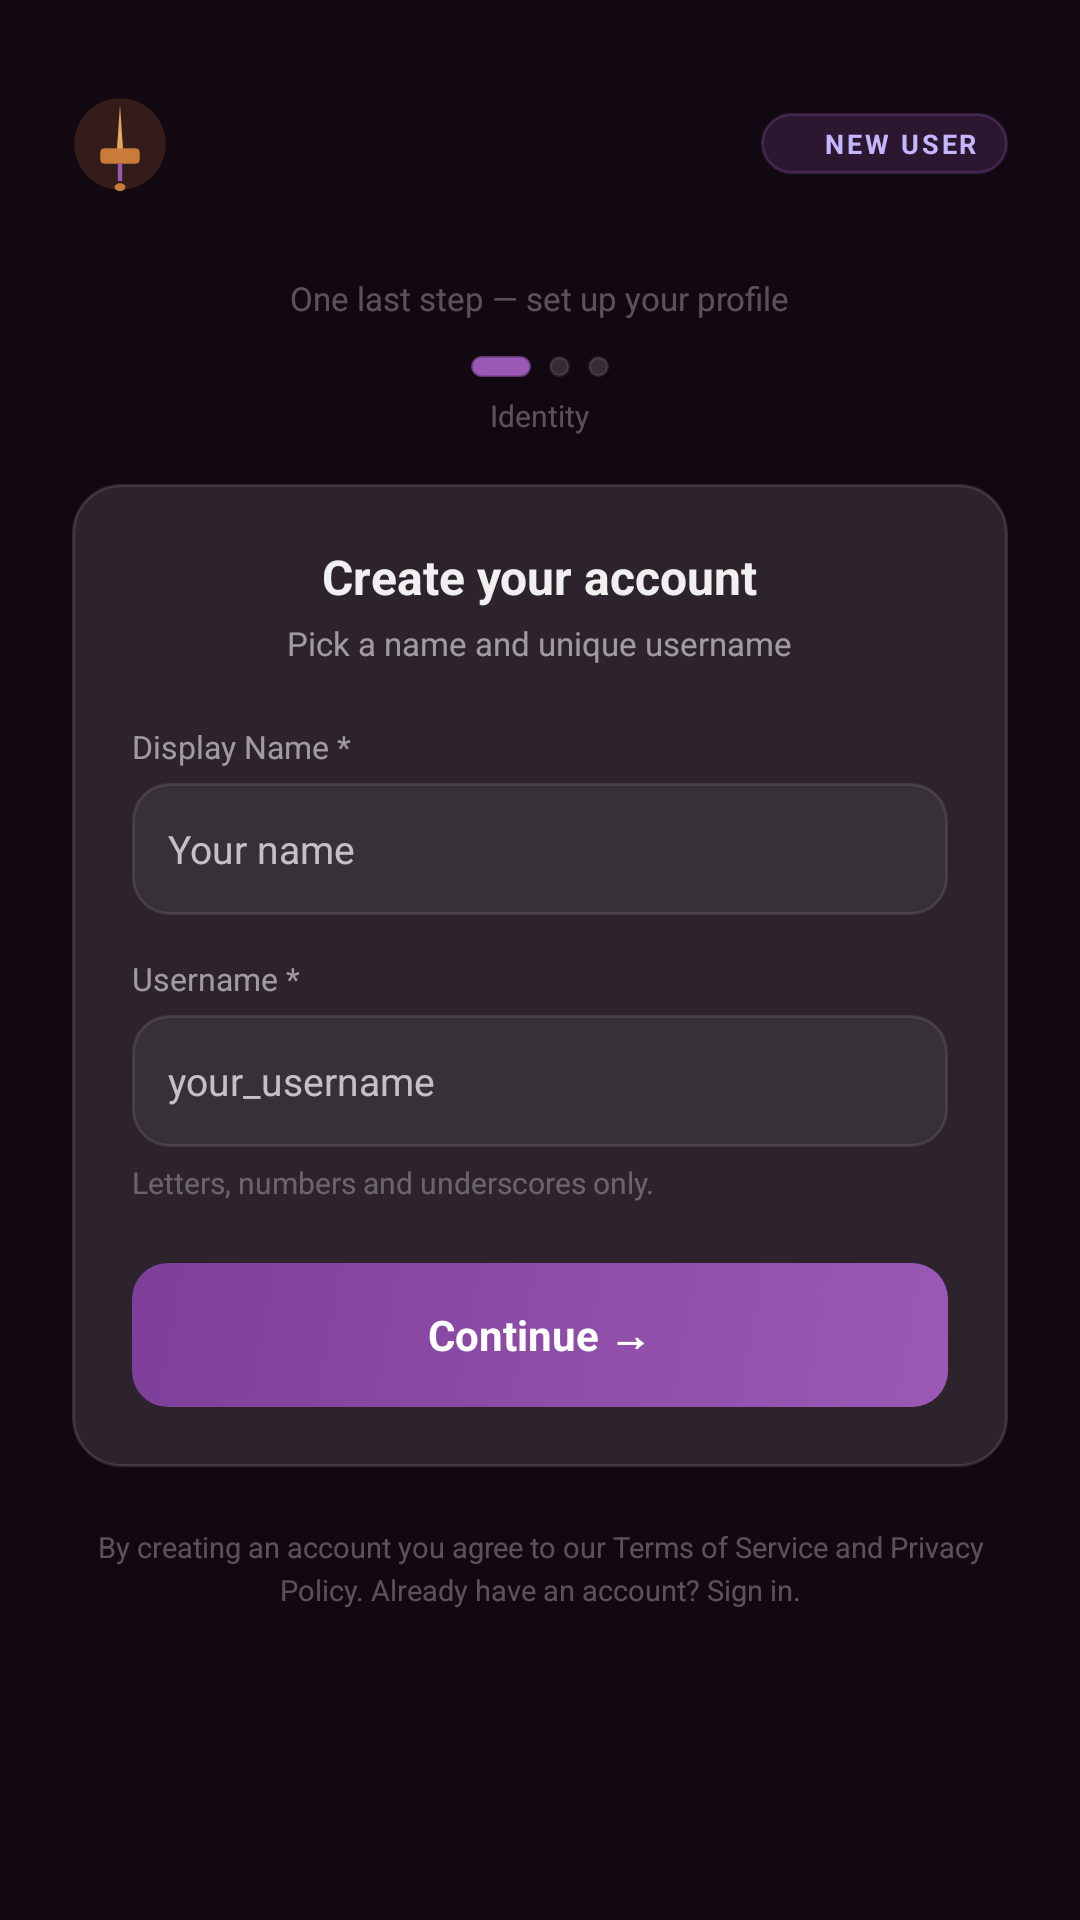

The Android layout XML behind this screen, and the referenced resources:
<!-- AndroidManifest.xml: application theme Theme.SaulApp -->
<!-- res/layout/activity_register.xml -->
<?xml version="1.0" encoding="utf-8"?>
<ScrollView xmlns:android="http://schemas.android.com/apk/res/android"
    android:layout_width="match_parent"
    android:layout_height="match_parent"
    android:background="@color/bg_deep"
    android:fillViewport="true">

    <LinearLayout
        android:layout_width="match_parent"
        android:layout_height="wrap_content"
        android:orientation="vertical"
        android:gravity="center_horizontal"
        android:paddingTop="32dp"
        android:paddingBottom="40dp"
        android:paddingLeft="24dp"
        android:paddingRight="24dp">

        
        <LinearLayout
            android:layout_width="match_parent"
            android:layout_height="wrap_content"
            android:orientation="horizontal"
            android:gravity="center_vertical"
            android:paddingBottom="28dp">

            <ImageView
                android:layout_width="32dp"
                android:layout_height="32dp"
                android:src="@drawable/ic_sword"
                android:contentDescription="Logo"/>

            <View android:layout_width="0dp" android:layout_height="1dp" android:layout_weight="1"/>

            <LinearLayout
                android:layout_width="wrap_content"
                android:layout_height="wrap_content"
                android:orientation="horizontal"
                android:gravity="center_vertical"
                android:background="@drawable/pill_purple"
                android:paddingLeft="10dp"
                android:paddingRight="10dp"
                android:paddingTop="4dp"
                android:paddingBottom="4dp">
                <View
                    android:layout_width="6dp"
                    android:layout_height="6dp"
                    android:background="@drawable/dot_purple"
                    android:layout_marginRight="5dp"/>
                <TextView
                    android:layout_width="wrap_content"
                    android:layout_height="wrap_content"
                    android:text="NEW USER"
                    android:textSize="9sp"
                    android:textColor="#c4b5fd"
                    android:letterSpacing="0.1"
                    android:textStyle="bold"/>
            </LinearLayout>
        </LinearLayout>

        
        <TextView
            android:layout_width="wrap_content"
            android:layout_height="wrap_content"
            android:text="One last step — set up your profile"
            android:textSize="11sp"
            android:textColor="@color/text_dim"
            android:layout_marginBottom="12dp"/>

        
        <LinearLayout
            android:layout_width="wrap_content"
            android:layout_height="wrap_content"
            android:orientation="horizontal"
            android:gravity="center_vertical"
            android:layout_marginBottom="6dp">
            <View android:layout_width="20dp" android:layout_height="7dp"
                android:background="@drawable/dot_step_active" android:layout_marginRight="6dp"/>
            <View android:layout_width="7dp" android:layout_height="7dp"
                android:background="@drawable/dot_step" android:layout_marginRight="6dp"/>
            <View android:layout_width="7dp" android:layout_height="7dp"
                android:background="@drawable/dot_step"/>
        </LinearLayout>

        <TextView
            android:layout_width="wrap_content"
            android:layout_height="wrap_content"
            android:text="Identity"
            android:textSize="10sp"
            android:textColor="@color/text_dim"
            android:layout_marginBottom="16dp"/>

        
        <LinearLayout
            android:layout_width="match_parent"
            android:layout_height="wrap_content"
            android:orientation="vertical"
            android:background="@drawable/glass_card"
            android:padding="20dp">

            <TextView
                android:layout_width="wrap_content"
                android:layout_height="wrap_content"
                android:text="Create your account"
                android:textSize="16sp"
                android:textStyle="bold"
                android:textColor="@color/text_primary"
                android:layout_gravity="center_horizontal"
                android:layout_marginBottom="4dp"/>

            <TextView
                android:layout_width="wrap_content"
                android:layout_height="wrap_content"
                android:text="Pick a name and unique username"
                android:textSize="11sp"
                android:textColor="@color/text_sec"
                android:layout_gravity="center_horizontal"
                android:layout_marginBottom="20dp"/>

            
            <TextView
                android:layout_width="wrap_content"
                android:layout_height="wrap_content"
                android:text="Display Name *"
                android:textSize="10.5sp"
                android:textColor="@color/text_sec"
                android:layout_marginBottom="5dp"/>
            <EditText
                android:layout_width="match_parent"
                android:layout_height="44dp"
                android:hint="Your name"
                android:textColor="@color/text_primary"
                android:textSize="13sp"
                android:background="@drawable/input_field"
                android:paddingLeft="12dp"
                android:paddingRight="12dp"
                android:inputType="textPersonName"
                android:layout_marginBottom="14dp"/>

            
            <TextView
                android:layout_width="wrap_content"
                android:layout_height="wrap_content"
                android:text="Username *"
                android:textSize="10.5sp"
                android:textColor="@color/text_sec"
                android:layout_marginBottom="5dp"/>
            <EditText
                android:layout_width="match_parent"
                android:layout_height="44dp"
                android:hint="your_username"
                android:textColor="@color/text_primary"
                android:textSize="13sp"
                android:background="@drawable/input_field"
                android:paddingLeft="12dp"
                android:paddingRight="12dp"
                android:inputType="textNoSuggestions"
                android:layout_marginBottom="5dp"/>

            <TextView
                android:layout_width="wrap_content"
                android:layout_height="wrap_content"
                android:text="Letters, numbers and underscores only."
                android:textSize="10sp"
                android:textColor="@color/text_dim"
                android:layout_marginBottom="20dp"/>

            
            <LinearLayout
                android:layout_width="match_parent"
                android:layout_height="48dp"
                android:orientation="horizontal"
                android:gravity="center"
                android:background="@drawable/btn_primary">
                <TextView
                    android:layout_width="wrap_content"
                    android:layout_height="wrap_content"
                    android:text="Continue →"
                    android:textSize="14sp"
                    android:textStyle="bold"
                    android:textColor="#ffffff"/>
            </LinearLayout>

        </LinearLayout>

        
        <TextView
            android:layout_width="match_parent"
            android:layout_height="wrap_content"
            android:text="By creating an account you agree to our Terms of Service and Privacy Policy. Already have an account? Sign in."
            android:textSize="9.5sp"
            android:textColor="@color/text_dim"
            android:gravity="center"
            android:paddingTop="20dp"
            android:lineSpacingExtra="3dp"/>

    </LinearLayout>
</ScrollView>
<!-- resources referenced by this layout -->
<resources>
  <color name="bg_deep">#120812</color>
  <color name="text_dim">#4Dffffff</color>
  <color name="text_primary">#EEffffff</color>
  <color name="text_sec">#8Cffffff</color>
  <!-- drawable btn_primary (drawable) -->
  <?xml version="1.0" encoding="utf-8"?>
  <shape xmlns:android="http://schemas.android.com/apk/res/android">
      <gradient android:startColor="#9b59b6" android:endColor="#7d3f99"
          android:angle="135" android:type="linear"/>
      <corners android:radius="12dp"/>
  </shape>
  <!-- drawable dot_step (drawable) -->
  <?xml version="1.0" encoding="utf-8"?>
  <shape xmlns:android="http://schemas.android.com/apk/res/android" android:shape="oval">
      <solid android:color="#26ffffff"/>
      <stroke android:width="1dp" android:color="#1Affffff"/>
  </shape>
  <!-- drawable dot_step_active (drawable) -->
  <?xml version="1.0" encoding="utf-8"?>
  <shape xmlns:android="http://schemas.android.com/apk/res/android">
      <solid android:color="#9b59b6"/>
      <stroke android:width="1dp" android:color="#999b59b6"/>
      <corners android:radius="4dp"/>
  </shape>
  <!-- drawable glass_card (drawable) -->
  <?xml version="1.0" encoding="utf-8"?>
  <shape xmlns:android="http://schemas.android.com/apk/res/android">
      <solid android:color="#1Cffffff"/>
      <stroke android:width="1dp" android:color="#21ffffff"/>
      <corners android:radius="16dp"/>
  </shape>
  <!-- drawable ic_sword (drawable) -->
  <?xml version="1.0" encoding="utf-8"?>
  <vector xmlns:android="http://schemas.android.com/apk/res/android"
      android:width="32dp"
      android:height="32dp"
      android:viewportWidth="44"
      android:viewportHeight="44">
      
      <path android:fillColor="#30c97b3a"
          android:pathData="M22,1 A21,21 0 1 1 21.99,1 Z"/>
      
      <path android:fillColor="#e8a85c"
          android:pathData="M22,4 L23.5,26 L22,27.5 L20.5,26 Z"/>
      
      <path android:fillColor="#c97b3a"
          android:pathData="M13,26 Q13,24 15,24 L29,24 Q31,24 31,26 L31,29 Q31,31 29,31 L15,31 Q13,31 13,29 Z"/>
      
      <path android:fillColor="#9b59b6"
          android:pathData="M21,31 L23,31 L23,39 L21,39 Z"/>
      
      <path android:fillColor="#c97b3a"
          android:pathData="M22,40 A2.5,1.8 0 1 1 21.99,40 Z"/>
  </vector>
  <!-- drawable input_field (drawable) -->
  <?xml version="1.0" encoding="utf-8"?>
  <shape xmlns:android="http://schemas.android.com/apk/res/android">
      <solid android:color="#0Fffffff"/>
      <stroke android:width="1dp" android:color="#1Affffff"/>
      <corners android:radius="12dp"/>
  </shape>
  <!-- drawable pill_purple (drawable) -->
  <?xml version="1.0" encoding="utf-8"?>
  <shape xmlns:android="http://schemas.android.com/apk/res/android">
      <solid android:color="#2E9b59b6"/>
      <stroke android:width="1dp" android:color="#479b59b6"/>
      <corners android:radius="18dp"/>
  </shape>
  <style name="Theme.SaulApp" parent="Theme.AppCompat.NoActionBar">
          <item name="colorPrimary">#9b59b6</item>
          <item name="colorPrimaryDark">#120812</item>
          <item name="colorAccent">#c97b3a</item>
          <item name="android:windowBackground">#120812</item>
          <item name="android:statusBarColor">#120812</item>
          <item name="android:navigationBarColor">#120812</item>
          <item name="android:forceDarkAllowed">false</item>
      </style>
</resources>
